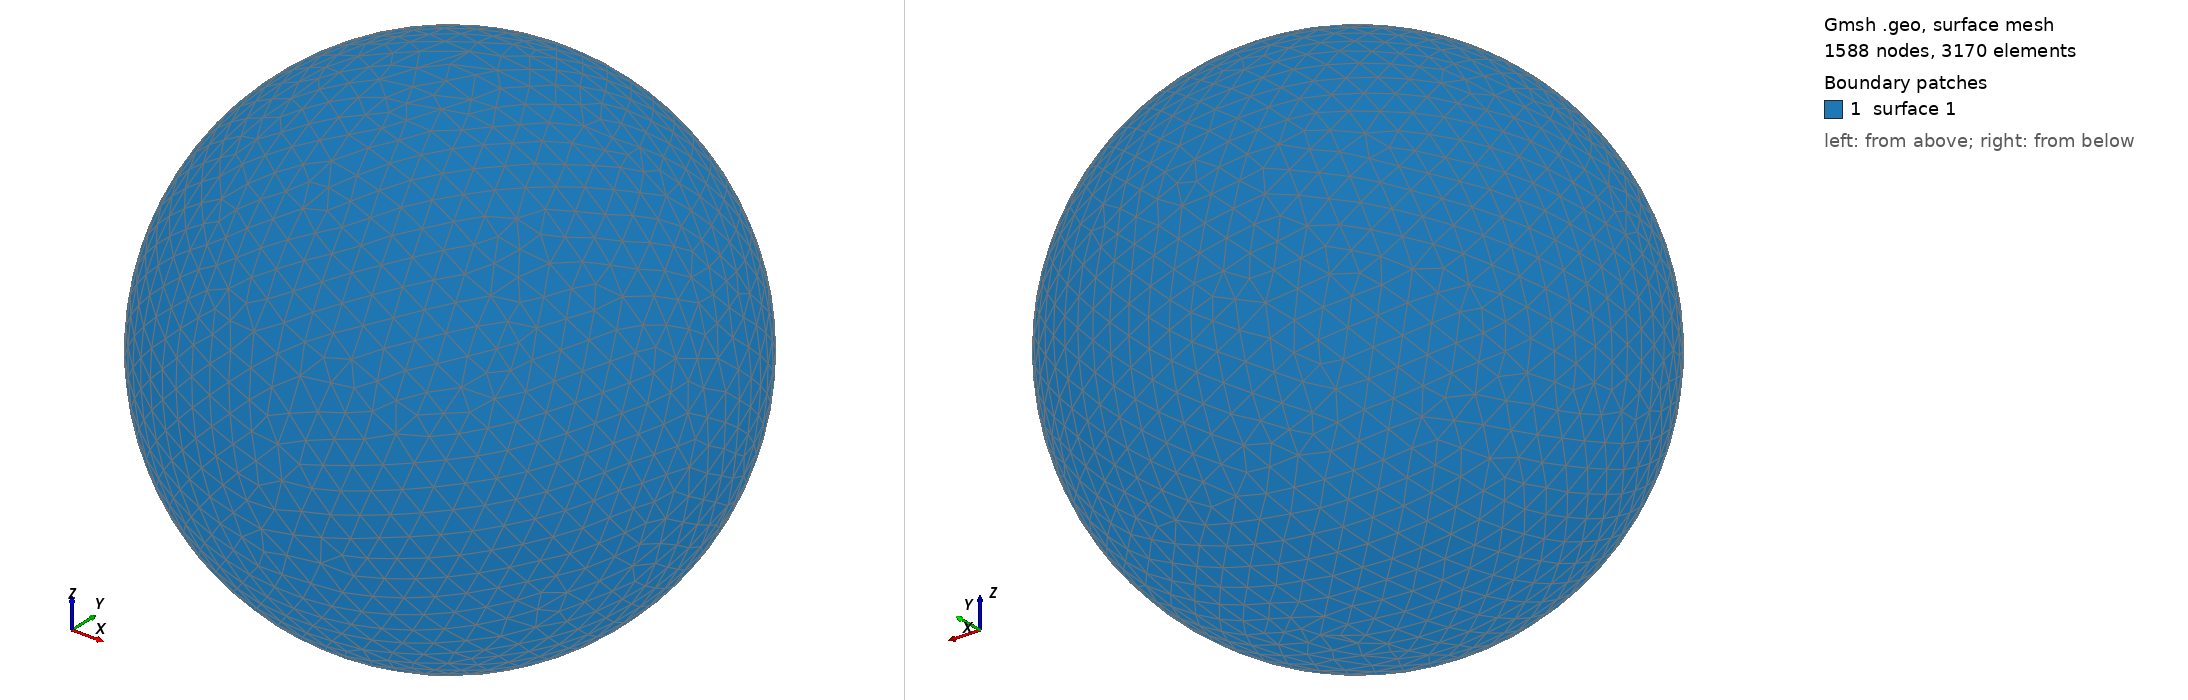

Gmsh geometry script, surface-meshed: 1588 nodes, 3170 surface elements. Boundary patches (legend numbers): 1 surface 1. Left view from above one corner, right view from below the opposite corner. The script declares no physical surfaces, so the legend lists its geometric surfaces. The drawing asked Gmsh for element sizes between 1% and 20% of the model's largest extent; the script's own settings can give other sizes.

=== shot2486.geo (drawn) ===
SetFactory("OpenCASCADE");
Point(1) = {0,0,0,0};
Sphere(1) = {0,0,0,0.53650000};
MeshSize{ PointsOf{ Surface{:}; } } = 0.053650000;
Mesh.ElementOrder=1;
Mesh.Format=39;
